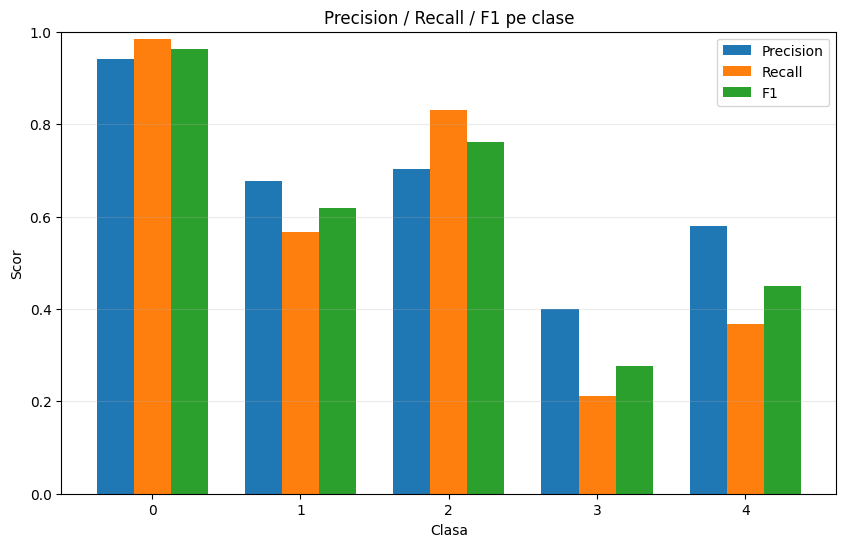

Source data for this figure (header and first rows):
class, precision, recall, f1, support
0, 0.9418, 0.9834, 0.9622, 181
1, 0.6774, 0.5676, 0.6176, 37
2, 0.7034, 0.83, 0.7615, 100
3, 0.4, 0.2105, 0.2759, 19
4, 0.5789, 0.3667, 0.449, 30
